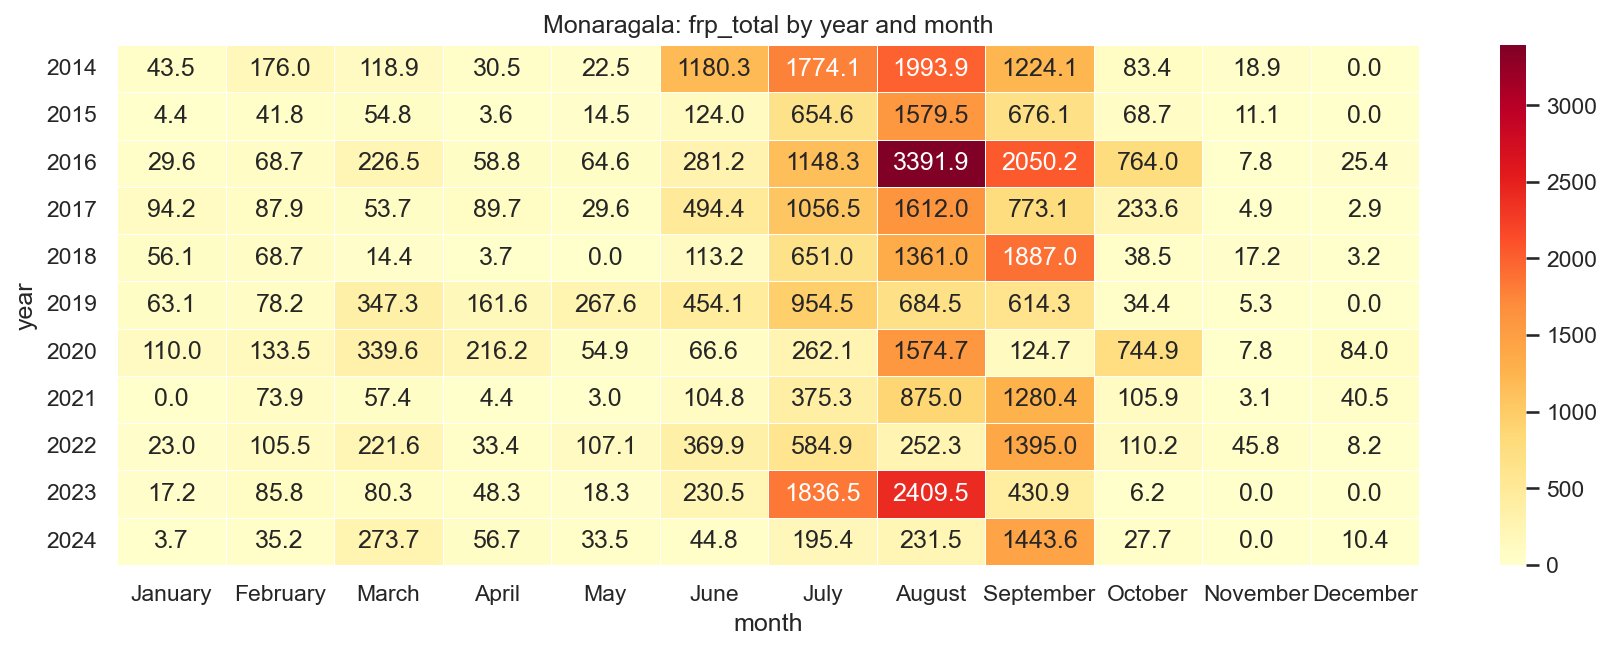

Values plotted in this chart, from the file beside it:
year, January, February, March, April, May, June, July, August, September, October, November, December
2014, 43.45, 176, 118.9, 30.5, 22.5, 1180, 1774, 1994, 1224, 83.44, 18.9, 0.0
2015, 4.42, 41.81, 54.8, 3.61, 14.48, 124, 654.6, 1580, 676.1, 68.71, 11.05, 0.0
2016, 29.56, 68.73, 226.5, 58.76, 64.64, 281.2, 1148, 3392, 2050, 764, 7.83, 25.39
2017, 94.19, 87.88, 53.73, 89.66, 29.58, 494.4, 1056, 1612, 773.1, 233.6, 4.94, 2.87
2018, 56.09, 68.7, 14.42, 3.68, 0.0, 113.2, 651, 1361, 1887, 38.47, 17.21, 3.18
2019, 63.11, 78.18, 347.3, 161.6, 267.6, 454.1, 954.5, 684.5, 614.3, 34.41, 5.34, 0.0
2020, 110, 133.5, 339.6, 216.2, 54.92, 66.62, 262.1, 1575, 124.7, 744.9, 7.78, 84.0
2021, 0.0, 73.93, 57.4, 4.38, 3.04, 104.8, 375.3, 875, 1280, 105.9, 3.06, 40.5
2022, 22.96, 105.5, 221.6, 33.41, 107.1, 369.9, 584.9, 252.3, 1395, 110.2, 45.83, 8.2
2023, 17.21, 85.76, 80.29, 48.27, 18.26, 230.5, 1836, 2410, 430.9, 6.18, 0.0, 0.0
2024, 3.68, 35.23, 273.7, 56.67, 33.48, 44.8, 195.4, 231.5, 1444, 27.72, 0.0, 10.43
